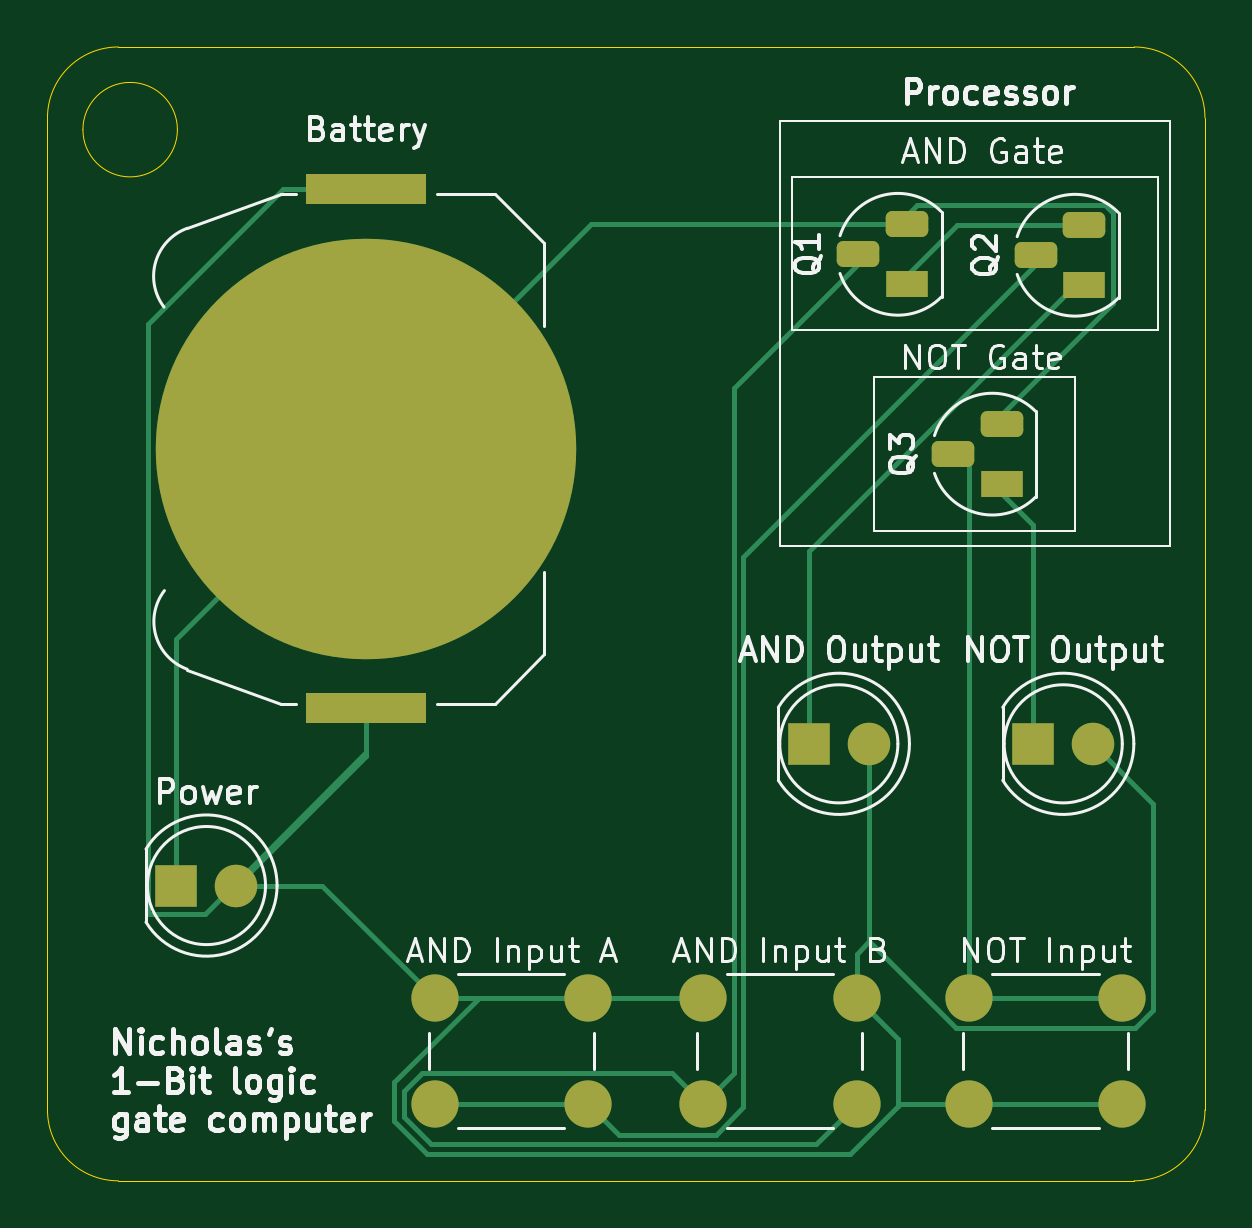
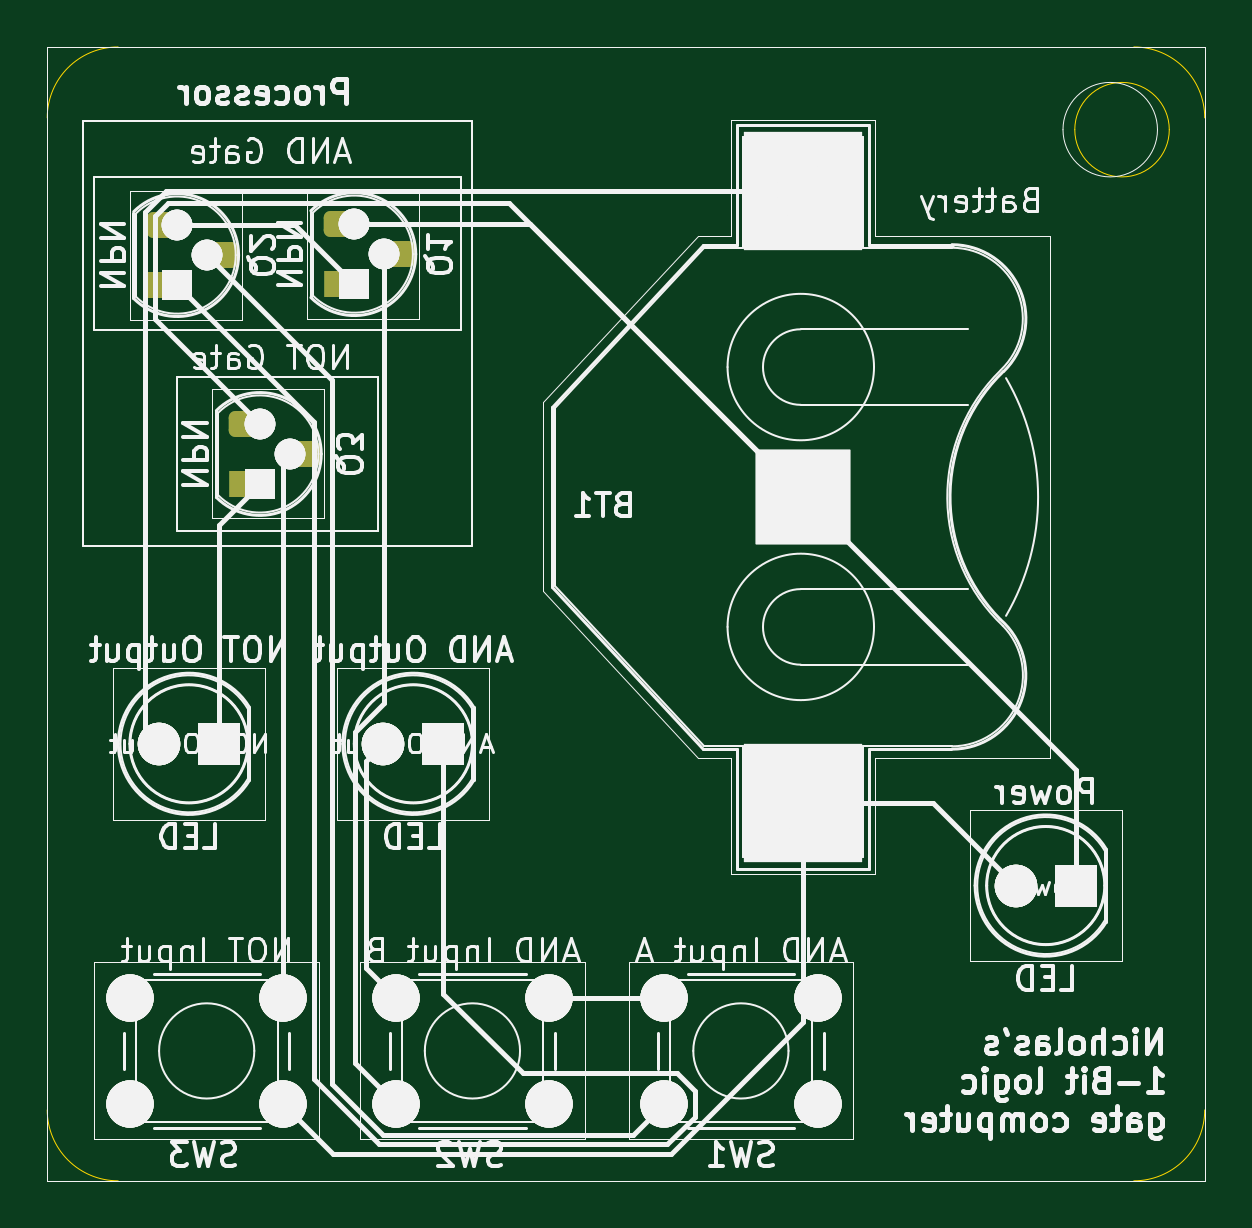
Circuit board: 9 layer files. Board 49.0 x 48.0 mm.
- bottom_copper: computer-B_Cu.gbr (3151 bytes)
- bottom_mask: computer-B_Mask.gbr (2251 bytes)
- paste: computer-B_Paste.gbr (101758 bytes)
- bottom_silk: computer-B_Silkscreen.gbr (101759 bytes)
- outline: computer-Edge_Cuts.gbr (1198 bytes)
- top_copper: computer-F_Cu.gbr (7408 bytes)
- top_mask: computer-F_Mask.gbr (2415 bytes)
- paste: computer-F_Paste.gbr (577 bytes)
- top_silk: computer-F_Silkscreen.gbr (60717 bytes)

=== bottom_copper: computer-B_Cu.gbr (3151 bytes, source withheld) ===
=== bottom_mask: computer-B_Mask.gbr (2251 bytes, source withheld) ===
=== paste: computer-B_Paste.gbr (101758 bytes, source omitted) ===
=== bottom_silk: computer-B_Silkscreen.gbr (101759 bytes, source omitted) ===
=== outline: computer-Edge_Cuts.gbr ===
%TF.GenerationSoftware,KiCad,Pcbnew,9.0.0*%
%TF.CreationDate,2025-04-12T21:02:48+08:00*%
%TF.ProjectId,computer,636f6d70-7574-4657-922e-6b696361645f,rev?*%
%TF.SameCoordinates,Original*%
%TF.FileFunction,Profile,NP*%
%FSLAX46Y46*%
G04 Gerber Fmt 4.6, Leading zero omitted, Abs format (unit mm)*
G04 Created by KiCad (PCBNEW 9.0.0) date 2025-04-12 21:02:48*
%MOMM*%
%LPD*%
G01*
G04 APERTURE LIST*
%TA.AperFunction,Profile*%
%ADD10C,0.050000*%
%TD*%
G04 APERTURE END LIST*
D10*
X158500000Y-62500000D02*
X115500000Y-62500000D01*
X118000000Y-66000000D02*
G75*
G02*
X114000000Y-66000000I-2000000J0D01*
G01*
X114000000Y-66000000D02*
G75*
G02*
X118000000Y-66000000I2000000J0D01*
G01*
X112500000Y-65500000D02*
X112500000Y-107500000D01*
X161500000Y-107500000D02*
X161500000Y-65500000D01*
X112500000Y-65500000D02*
G75*
G02*
X115500000Y-62500000I3000000J0D01*
G01*
X115500000Y-110500000D02*
X158500000Y-110500000D01*
X158500000Y-62500000D02*
G75*
G02*
X161500000Y-65500000I0J-3000000D01*
G01*
X161500000Y-107500000D02*
G75*
G02*
X158500000Y-110500000I-3000000J0D01*
G01*
X115500000Y-110500000D02*
G75*
G02*
X112500000Y-107500000I0J3000000D01*
G01*
M02*

=== top_copper: computer-F_Cu.gbr (7408 bytes, source omitted) ===
=== top_mask: computer-F_Mask.gbr (2415 bytes, source withheld) ===
=== paste: computer-F_Paste.gbr ===
%TF.GenerationSoftware,KiCad,Pcbnew,9.0.0*%
%TF.CreationDate,2025-04-12T21:02:47+08:00*%
%TF.ProjectId,computer,636f6d70-7574-4657-922e-6b696361645f,rev?*%
%TF.SameCoordinates,Original*%
%TF.FileFunction,Paste,Top*%
%TF.FilePolarity,Positive*%
%FSLAX46Y46*%
G04 Gerber Fmt 4.6, Leading zero omitted, Abs format (unit mm)*
G04 Created by KiCad (PCBNEW 9.0.0) date 2025-04-12 21:02:47*
%MOMM*%
%LPD*%
G01*
G04 APERTURE LIST*
%ADD10R,5.080000X1.270000*%
G04 APERTURE END LIST*
D10*
%TO.C,Battery*%
X126000000Y-68530000D03*
X126000000Y-90500000D03*
%TD*%
M02*

=== top_silk: computer-F_Silkscreen.gbr (60717 bytes, source omitted) ===
